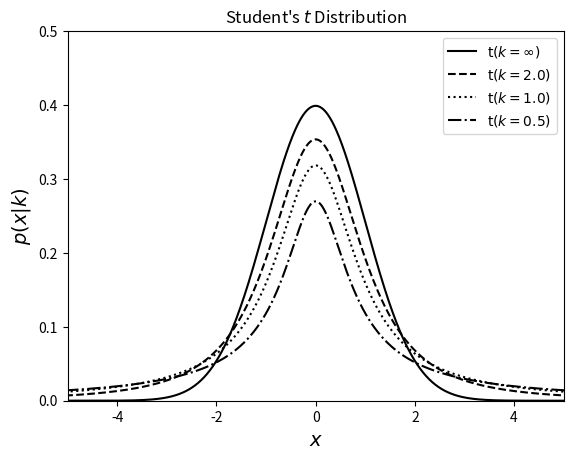

Write Python code to recreate this figure.
"""
Example of Student's t distribution
-----------------------------------

This shows an example of Student's t distribution with various parameters.
We'll generate the distribution using::

    dist = scipy.stats.student_t(...)

Where ... should be filled in with the desired distribution parameters
Once we have defined the distribution parameters in this way, these
distribution objects have many useful methods; for example:

* ``dist.pmf(x)`` computes the Probability Mass Function at values ``x``
  in the case of discrete distributions

* ``dist.pdf(x)`` computes the Probability Density Function at values ``x``
  in the case of continuous distributions

* ``dist.rvs(N)`` computes ``N`` random variables distributed according
  to the given distribution

Many further options exist; refer to the documentation of ``scipy.stats``
for more details.
"""
# [redacted]
# License: BSD
#   The figure produced by this code is published in the textbook
#   "Statistics, Data Mining, and Machine Learning in Astronomy" (2013)
#   For more information, see http://astroML.github.com
import numpy as np
from scipy.stats import t as student_t
from matplotlib import pyplot as plt

#------------------------------------------------------------
# Define the distribution parameters to be plotted
mu = 0
k_values = [1E10, 2, 1, 0.5]
linestyles = ['-', '--', ':', '-.']
x = np.linspace(-10, 10, 1000)

for k, ls in zip(k_values, linestyles):
    dist = student_t(k, 0)

    if k >= 1E10:
        label = r'$\mathrm{t}(k=\infty)$'
    else:
        label = r'$\mathrm{t}(k=%.1f)$' % k

    plt.plot(x, dist.pdf(x), ls=ls, c='black', label=label)

plt.xlim(-5, 5)
plt.ylim(0.0, 0.5)

plt.xlabel('$x$', fontsize=14)
plt.ylabel(r'$p(x|k)$', fontsize=14)
plt.title("Student's $t$ Distribution")

plt.legend()
plt.show()
